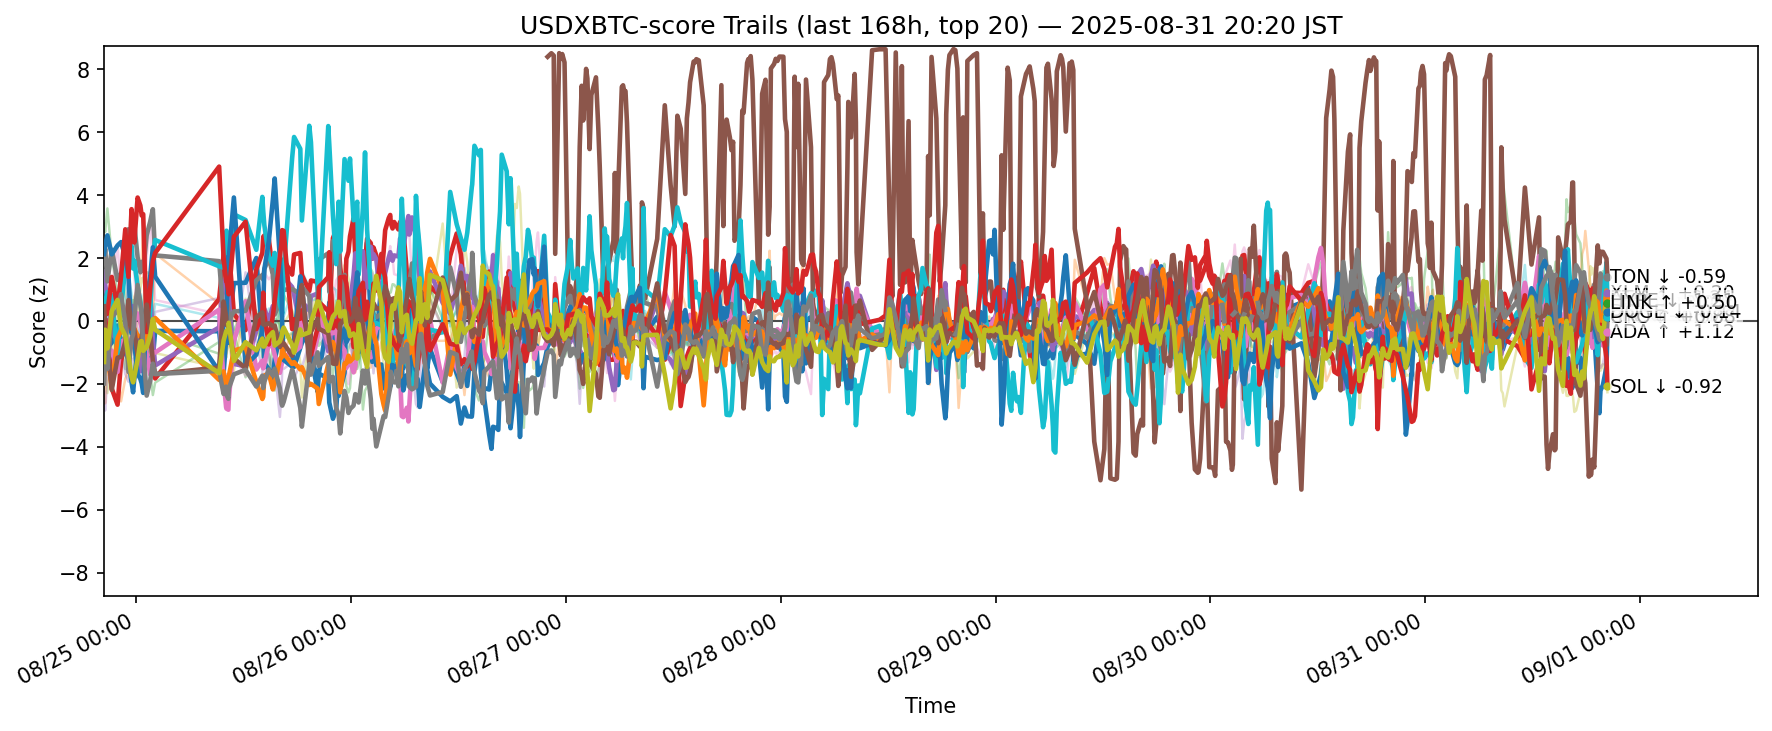

The file beside this chart, header and first rows:
ts, side, symbol, score
2025-08-24 11:25:13.937417+00:00, usdxbtc, ADA, -0.4355
2025-08-24 11:25:13.937417+00:00, usdxbtc, AVAX, -1.936
2025-08-24 11:25:13.937417+00:00, usdxbtc, BCH, 3.107
2025-08-24 11:25:13.937417+00:00, usdxbtc, BNB, 0.1392
2025-08-24 11:25:13.937417+00:00, usdxbtc, BTC, 1.572
2025-08-24 11:25:13.937417+00:00, usdxbtc, DOGE, -1.009
2025-08-24 11:25:13.937417+00:00, usdxbtc, DOT, -0.676
2025-08-24 11:25:13.937417+00:00, usdxbtc, ETH, 1.862
2025-08-24 11:25:13.937417+00:00, usdxbtc, HBAR, -1.547
2025-08-24 11:25:13.937417+00:00, usdxbtc, HYPE, -0.04243
2025-08-24 11:25:13.937417+00:00, usdxbtc, LINK, 2.126
2025-08-24 11:25:13.937417+00:00, usdxbtc, LTC, -0.4077
2025-08-24 11:25:13.937417+00:00, usdxbtc, SHIB, -0.9537
2025-08-24 11:25:13.937417+00:00, usdxbtc, SOL, -0.06081
2025-08-24 11:25:13.937417+00:00, usdxbtc, SUI, -2.256
2025-08-24 11:25:13.937417+00:00, usdxbtc, TON, 0.4668
2025-08-24 11:25:13.937417+00:00, usdxbtc, TRX, 2.327
2025-08-24 11:25:13.937417+00:00, usdxbtc, UNI, -1.988
2025-08-24 11:25:13.937417+00:00, usdxbtc, XLM, -1.306
2025-08-24 11:25:13.937417+00:00, usdxbtc, XRP, 0.4401
2025-08-24 11:32:39.781651+00:00, usdxbtc, ADA, -1
2025-08-24 11:32:39.781651+00:00, usdxbtc, AVAX, -2.622
2025-08-24 11:32:39.781651+00:00, usdxbtc, BCH, 2.825
2025-08-24 11:32:39.781651+00:00, usdxbtc, BNB, -0.1589
2025-08-24 11:32:39.781651+00:00, usdxbtc, BTC, 1.165
2025-08-24 11:32:39.781651+00:00, usdxbtc, DOGE, -0.9231
2025-08-24 11:32:39.781651+00:00, usdxbtc, DOT, -0.4627
2025-08-24 11:32:39.781651+00:00, usdxbtc, ETH, 2.299
2025-08-24 11:32:39.781651+00:00, usdxbtc, HBAR, -1.473
2025-08-24 11:32:39.781651+00:00, usdxbtc, HYPE, 0.6059
2025-08-24 11:32:39.781651+00:00, usdxbtc, LINK, 2.37
2025-08-24 11:32:39.781651+00:00, usdxbtc, LTC, -0.3528
2025-08-24 11:32:39.781651+00:00, usdxbtc, SHIB, -0.8242
2025-08-24 11:32:39.781651+00:00, usdxbtc, SOL, 0.3495
2025-08-24 11:32:39.781651+00:00, usdxbtc, SUI, -2.848
2025-08-24 11:32:39.781651+00:00, usdxbtc, TON, -0.1771
2025-08-24 11:32:39.781651+00:00, usdxbtc, TRX, 1.74
2025-08-24 11:32:39.781651+00:00, usdxbtc, UNI, -1.196
2025-08-24 11:32:39.781651+00:00, usdxbtc, XLM, -0.2792
2025-08-24 11:32:39.781651+00:00, usdxbtc, XRP, 0.2654
2025-08-24 11:47:35.138837+00:00, usdxbtc, ADA, -0.8566
2025-08-24 11:47:35.138837+00:00, usdxbtc, AVAX, -0.7594
2025-08-24 11:47:35.138837+00:00, usdxbtc, BCH, 3.578
2025-08-24 11:47:35.138837+00:00, usdxbtc, BNB, 0.01985
2025-08-24 11:47:35.138837+00:00, usdxbtc, BTC, 0.6818
2025-08-24 11:47:35.138837+00:00, usdxbtc, DOGE, -1.224
2025-08-24 11:47:35.138837+00:00, usdxbtc, DOT, -0.5749
2025-08-24 11:47:35.138837+00:00, usdxbtc, ETH, 1.257
2025-08-24 11:47:35.138837+00:00, usdxbtc, HBAR, -2.295
2025-08-24 11:47:35.138837+00:00, usdxbtc, HYPE, 0.9162
2025-08-24 11:47:35.138837+00:00, usdxbtc, LINK, 2.72
2025-08-24 11:47:35.138837+00:00, usdxbtc, LTC, -1.118
2025-08-24 11:47:35.138837+00:00, usdxbtc, SHIB, -0.007273
2025-08-24 11:47:35.138837+00:00, usdxbtc, SOL, 0.2277
2025-08-24 11:47:35.138837+00:00, usdxbtc, SUI, -1.814
2025-08-24 11:47:35.138837+00:00, usdxbtc, TON, -0.649
2025-08-24 11:47:35.138837+00:00, usdxbtc, TRX, 1.671
2025-08-24 11:47:35.138837+00:00, usdxbtc, UNI, -1.527
2025-08-24 11:47:35.138837+00:00, usdxbtc, XLM, -0.8752
2025-08-24 11:47:35.138837+00:00, usdxbtc, XRP, -0.05578
... 11,280 more rows
